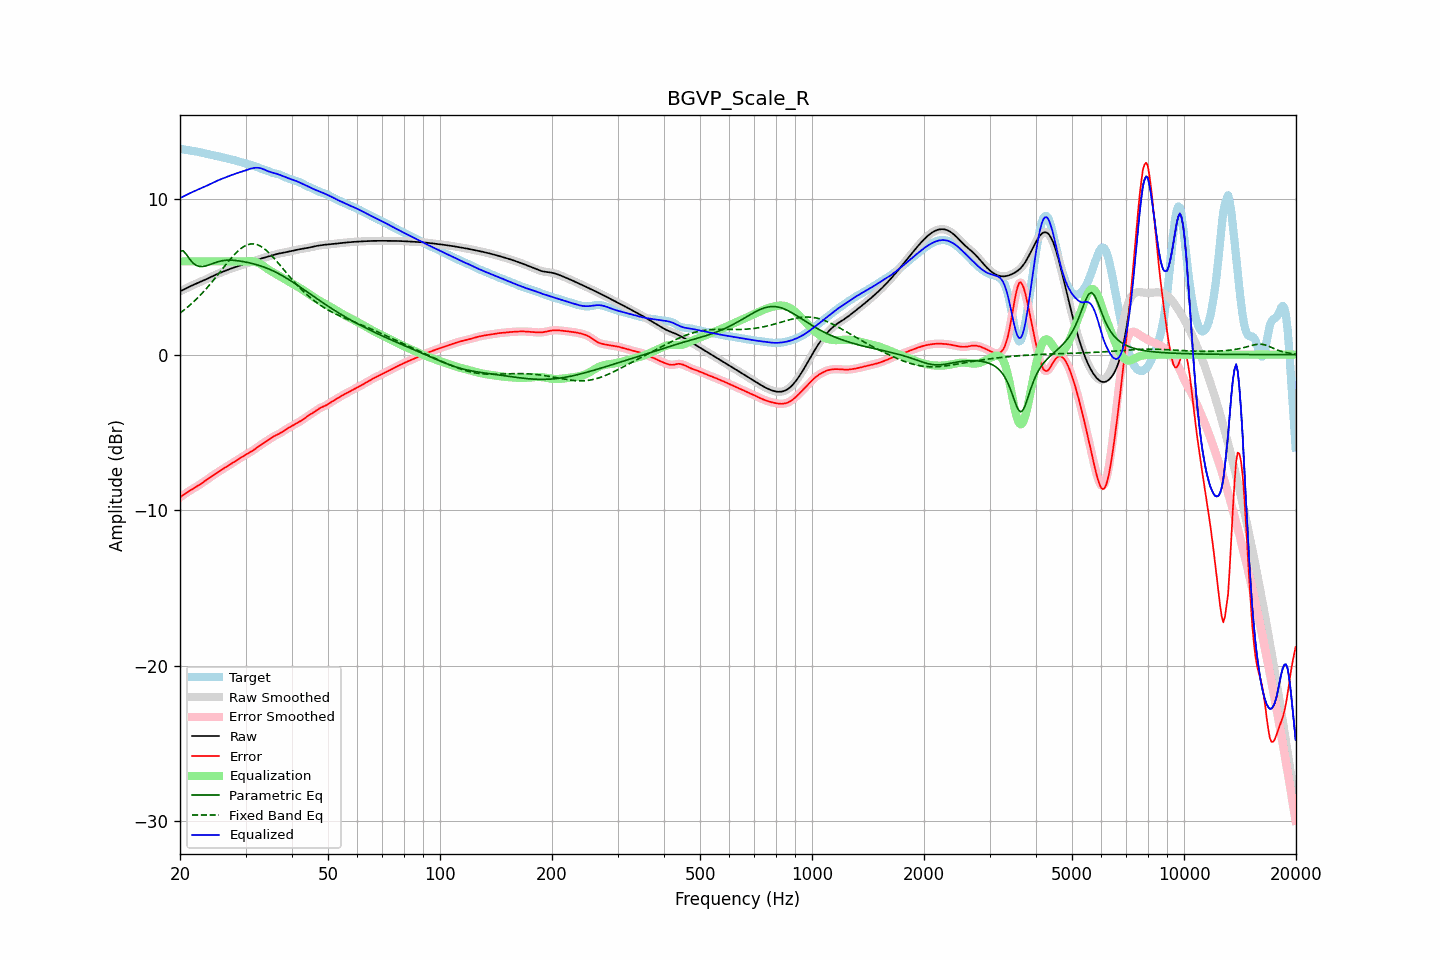

The data file committed next to this chart (first rows):
frequency, raw, error, smoothed, error_smoothed, equalization, parametric_eq, fixed_band_eq, equalized_raw, equalized_smoothed, target
20.00, 4.07, -9.17, 4.07, -9.17, 6.00, 6.67, 2.68, 10.07, 10.07, 13.24
20.20, 4.12, -9.10, 4.12, -9.10, 6.00, 6.68, 2.75, 10.12, 10.12, 13.22
20.40, 4.17, -9.03, 4.17, -9.03, 6.00, 6.68, 2.83, 10.17, 10.17, 13.20
20.61, 4.23, -8.96, 4.23, -8.96, 6.00, 6.56, 2.91, 10.23, 10.23, 13.18
20.81, 4.28, -8.89, 4.28, -8.89, 6.00, 6.45, 3.00, 10.28, 10.28, 13.17
21.02, 4.33, -8.82, 4.33, -8.82, 6.00, 6.30, 3.08, 10.33, 10.33, 13.15
21.23, 4.38, -8.75, 4.38, -8.75, 6.00, 6.15, 3.17, 10.38, 10.38, 13.13
21.44, 4.43, -8.69, 4.43, -8.69, 6.00, 6.03, 3.26, 10.43, 10.43, 13.12
21.66, 4.48, -8.63, 4.48, -8.63, 6.00, 5.91, 3.36, 10.48, 10.48, 13.10
21.87, 4.52, -8.57, 4.52, -8.57, 6.00, 5.83, 3.45, 10.52, 10.52, 13.09
22.09, 4.57, -8.50, 4.57, -8.50, 6.00, 5.75, 3.55, 10.57, 10.57, 13.07
22.31, 4.61, -8.44, 4.61, -8.44, 6.00, 5.71, 3.66, 10.61, 10.61, 13.05
22.54, 4.66, -8.38, 4.66, -8.38, 6.00, 5.68, 3.76, 10.66, 10.66, 13.03
22.76, 4.70, -8.31, 4.70, -8.31, 6.00, 5.67, 3.87, 10.70, 10.70, 13.01
22.99, 4.74, -8.24, 4.74, -8.24, 6.00, 5.67, 3.98, 10.74, 10.74, 12.98
23.22, 4.79, -8.17, 4.79, -8.17, 6.00, 5.69, 4.09, 10.79, 10.79, 12.96
23.45, 4.84, -8.09, 4.84, -8.09, 6.00, 5.71, 4.20, 10.84, 10.84, 12.93
23.69, 4.89, -8.02, 4.89, -8.02, 6.00, 5.74, 4.32, 10.89, 10.89, 12.91
23.92, 4.94, -7.95, 4.94, -7.95, 6.00, 5.77, 4.44, 10.94, 10.94, 12.89
24.16, 4.99, -7.88, 4.99, -7.88, 6.00, 5.81, 4.56, 10.99, 10.99, 12.86
24.40, 5.04, -7.80, 5.04, -7.80, 6.00, 5.85, 4.69, 11.04, 11.04, 12.84
24.65, 5.09, -7.73, 5.09, -7.73, 6.00, 5.89, 4.81, 11.09, 11.09, 12.82
24.89, 5.14, -7.67, 5.14, -7.67, 6.00, 5.92, 4.94, 11.14, 11.14, 12.80
25.14, 5.18, -7.60, 5.18, -7.60, 6.00, 5.96, 5.07, 11.18, 11.18, 12.78
25.39, 5.23, -7.53, 5.23, -7.53, 6.00, 5.99, 5.20, 11.23, 11.23, 12.76
25.65, 5.27, -7.46, 5.27, -7.46, 6.00, 6.01, 5.33, 11.27, 11.27, 12.73
25.91, 5.31, -7.40, 5.31, -7.40, 6.00, 6.04, 5.46, 11.31, 11.31, 12.71
26.16, 5.35, -7.33, 5.35, -7.33, 6.00, 6.05, 5.59, 11.35, 11.35, 12.68
26.43, 5.39, -7.27, 5.39, -7.27, 6.00, 6.07, 5.72, 11.39, 11.39, 12.66
26.69, 5.43, -7.20, 5.43, -7.20, 6.00, 6.07, 5.85, 11.43, 11.43, 12.63
26.96, 5.47, -7.14, 5.47, -7.14, 6.00, 6.08, 5.98, 11.47, 11.47, 12.61
27.23, 5.51, -7.08, 5.51, -7.08, 6.00, 6.08, 6.10, 11.51, 11.51, 12.59
27.50, 5.55, -7.01, 5.55, -7.01, 6.00, 6.08, 6.22, 11.55, 11.55, 12.56
27.77, 5.59, -6.95, 5.59, -6.95, 6.00, 6.07, 6.34, 11.59, 11.59, 12.53
28.05, 5.62, -6.88, 5.62, -6.88, 6.00, 6.06, 6.45, 11.62, 11.62, 12.50
28.33, 5.66, -6.81, 5.66, -6.81, 6.00, 6.05, 6.56, 11.66, 11.66, 12.47
28.62, 5.69, -6.75, 5.69, -6.75, 6.00, 6.04, 6.66, 11.69, 11.69, 12.44
28.90, 5.73, -6.68, 5.73, -6.68, 6.00, 6.03, 6.75, 11.73, 11.73, 12.41
29.19, 5.76, -6.61, 5.76, -6.61, 6.00, 6.01, 6.83, 11.76, 11.76, 12.38
29.48, 5.79, -6.55, 5.79, -6.55, 6.00, 5.99, 6.91, 11.79, 11.79, 12.34
29.78, 5.83, -6.49, 5.83, -6.49, 6.00, 5.97, 6.97, 11.83, 11.83, 12.32
30.08, 5.86, -6.43, 5.86, -6.43, 6.00, 5.95, 7.03, 11.86, 11.86, 12.29
30.38, 5.89, -6.37, 5.89, -6.37, 6.01, 5.93, 7.07, 11.90, 11.90, 12.26
30.68, 5.92, -6.32, 5.92, -6.31, 6.01, 5.91, 7.10, 11.93, 11.93, 12.24
30.99, 5.95, -6.25, 5.95, -6.25, 6.01, 5.88, 7.12, 11.97, 11.97, 12.21
31.30, 5.98, -6.19, 5.99, -6.19, 6.01, 5.86, 7.13, 11.99, 11.99, 12.17
31.61, 6.02, -6.12, 6.02, -6.12, 5.99, 5.83, 7.12, 12.01, 12.01, 12.14
31.93, 6.06, -6.04, 6.06, -6.04, 5.97, 5.81, 7.10, 12.02, 12.02, 12.10
32.24, 6.09, -5.97, 6.09, -5.97, 5.93, 5.78, 7.08, 12.02, 12.02, 12.06
32.57, 6.13, -5.89, 6.13, -5.89, 5.89, 5.74, 7.03, 12.02, 12.02, 12.02
32.89, 6.17, -5.82, 6.17, -5.82, 5.83, 5.71, 6.98, 12.00, 12.00, 11.99
33.22, 6.20, -5.75, 6.20, -5.75, 5.77, 5.68, 6.92, 11.97, 11.97, 11.95
33.55, 6.23, -5.68, 6.23, -5.68, 5.70, 5.64, 6.85, 11.93, 11.93, 11.91
33.89, 6.26, -5.62, 6.26, -5.62, 5.62, 5.60, 6.77, 11.88, 11.88, 11.88
34.23, 6.29, -5.55, 6.29, -5.55, 5.55, 5.56, 6.68, 11.83, 11.83, 11.84
34.57, 6.31, -5.48, 6.31, -5.48, 5.48, 5.52, 6.58, 11.79, 11.79, 11.80
34.92, 6.34, -5.41, 6.34, -5.41, 5.41, 5.48, 6.48, 11.76, 11.76, 11.75
35.27, 6.38, -5.34, 6.38, -5.34, 5.35, 5.43, 6.37, 11.72, 11.73, 11.72
35.62, 6.41, -5.28, 6.41, -5.28, 5.29, 5.39, 6.26, 11.70, 11.70, 11.68
35.97, 6.44, -5.22, 6.44, -5.22, 5.23, 5.34, 6.14, 11.67, 11.67, 11.66
... 635 more rows
